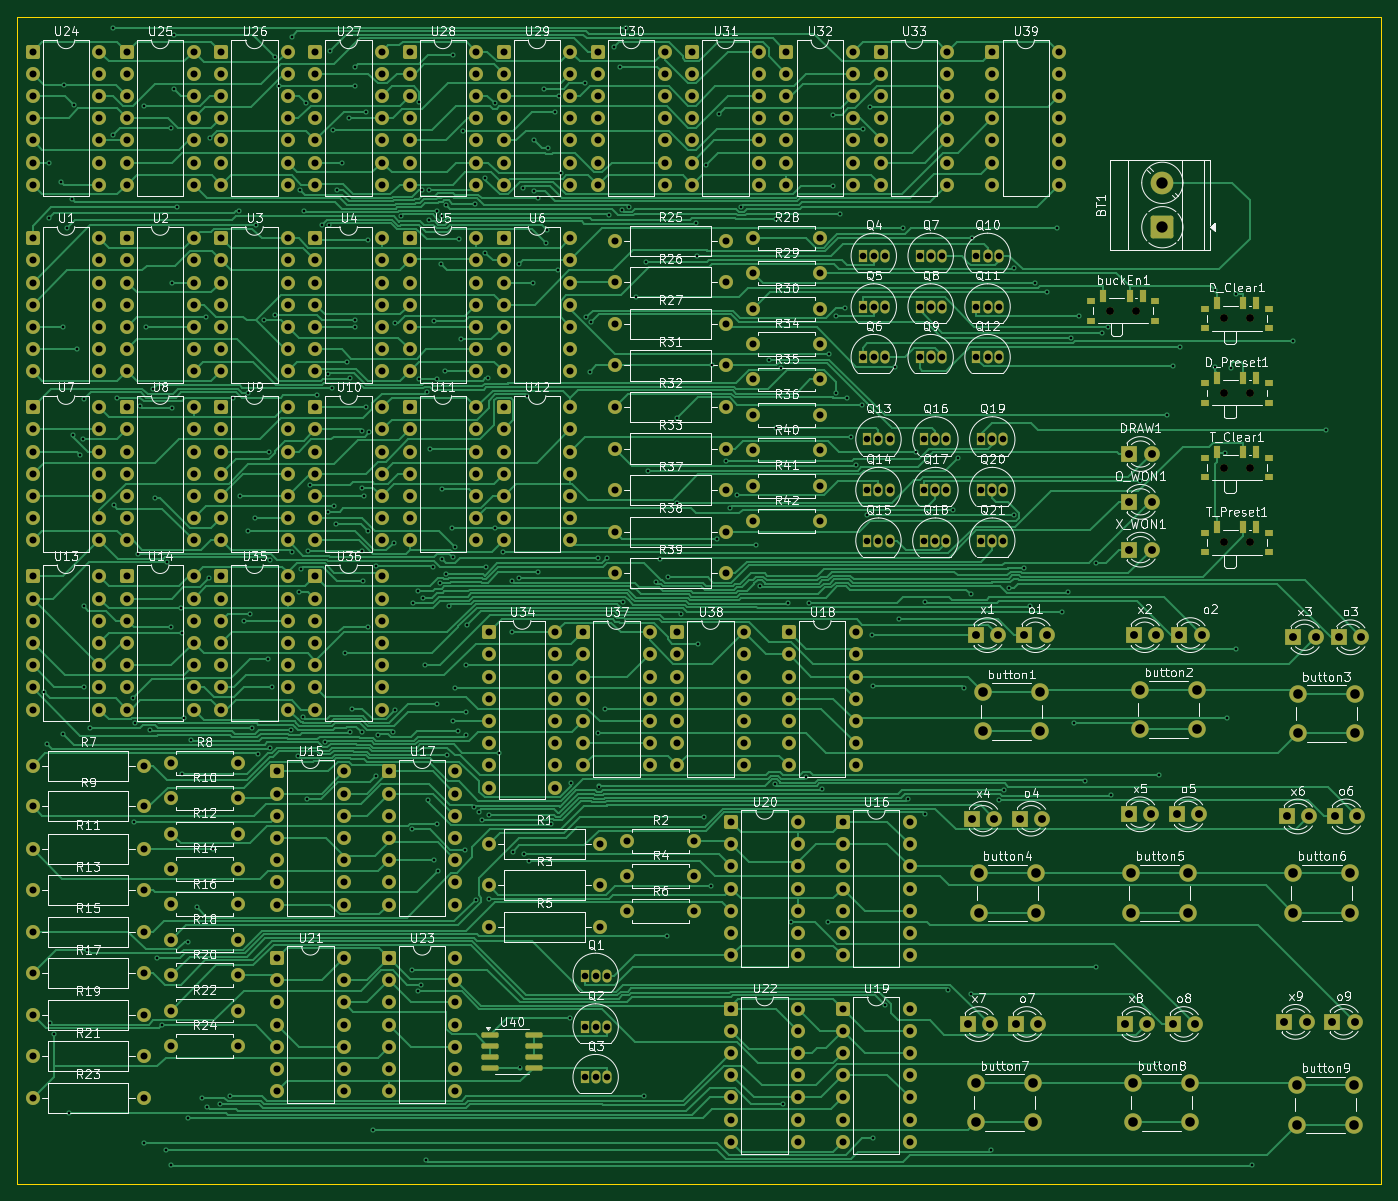
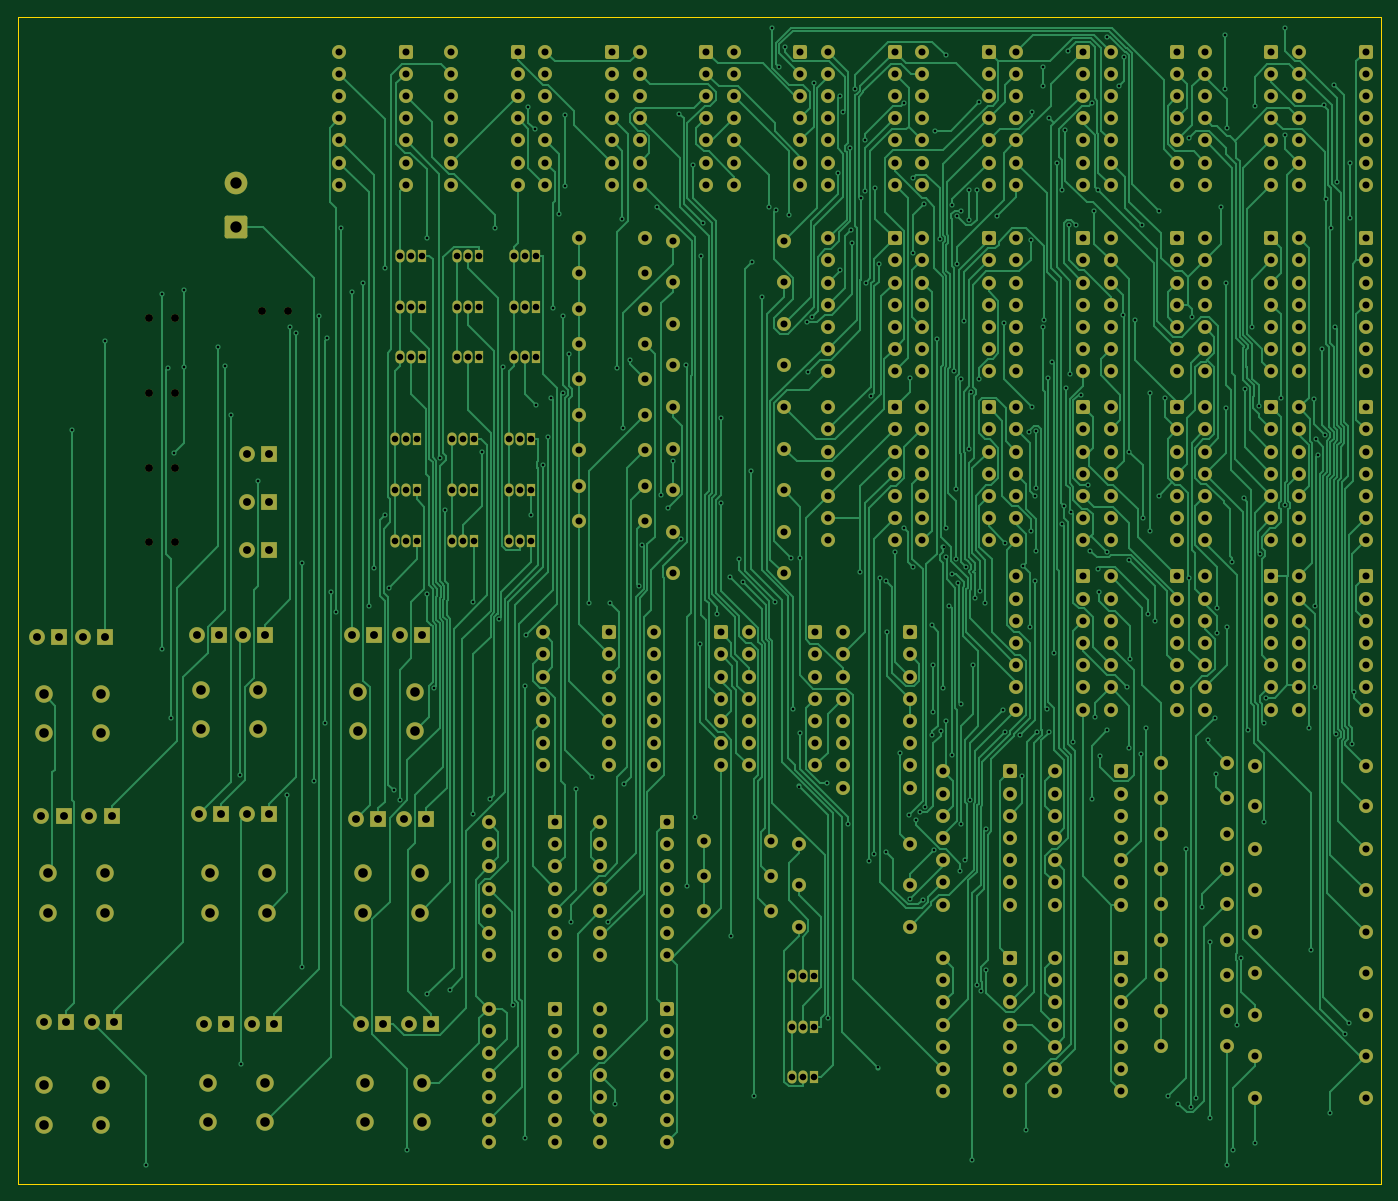
Circuit board: 11 layer files. Board 156.0 x 133.5 mm.
- bottom_copper: DSD_Project-B_Cu.gbr (164164 bytes)
- bottom_mask: DSD_Project-B_Mask.gbr (25911 bytes)
- paste: DSD_Project-B_Paste.gbr (469 bytes)
- bottom_silk: DSD_Project-B_Silkscreen.gbr (470 bytes)
- outline: DSD_Project-Edge_Cuts.gbr (631 bytes)
- top_copper: DSD_Project-F_Cu.gbr (188844 bytes)
- top_mask: DSD_Project-F_Mask.gbr (27315 bytes)
- paste: DSD_Project-F_Paste.gbr (2526 bytes)
- top_silk: DSD_Project-F_Silkscreen.gbr (297124 bytes)
- drill: DSD_Project-NPTH.drl (494 bytes)
- drill: DSD_Project-PTH.drl (18741 bytes)

=== bottom_copper: DSD_Project-B_Cu.gbr (164164 bytes, source omitted) ===
=== bottom_mask: DSD_Project-B_Mask.gbr (25911 bytes, source omitted) ===
=== paste: DSD_Project-B_Paste.gbr ===
%TF.GenerationSoftware,KiCad,Pcbnew,9.0.0*%
%TF.CreationDate,2025-04-01T09:44:26+05:30*%
%TF.ProjectId,DSD_Project,4453445f-5072-46f6-9a65-63742e6b6963,rev?*%
%TF.SameCoordinates,Original*%
%TF.FileFunction,Paste,Bot*%
%TF.FilePolarity,Positive*%
%FSLAX46Y46*%
G04 Gerber Fmt 4.6, Leading zero omitted, Abs format (unit mm)*
G04 Created by KiCad (PCBNEW 9.0.0) date 2025-04-01 09:44:26*
%MOMM*%
%LPD*%
G01*
G04 APERTURE LIST*
G04 APERTURE END LIST*
M02*

=== bottom_silk: DSD_Project-B_Silkscreen.gbr ===
%TF.GenerationSoftware,KiCad,Pcbnew,9.0.0*%
%TF.CreationDate,2025-04-01T09:44:26+05:30*%
%TF.ProjectId,DSD_Project,4453445f-5072-46f6-9a65-63742e6b6963,rev?*%
%TF.SameCoordinates,Original*%
%TF.FileFunction,Legend,Bot*%
%TF.FilePolarity,Positive*%
%FSLAX46Y46*%
G04 Gerber Fmt 4.6, Leading zero omitted, Abs format (unit mm)*
G04 Created by KiCad (PCBNEW 9.0.0) date 2025-04-01 09:44:26*
%MOMM*%
%LPD*%
G01*
G04 APERTURE LIST*
G04 APERTURE END LIST*
M02*

=== outline: DSD_Project-Edge_Cuts.gbr ===
%TF.GenerationSoftware,KiCad,Pcbnew,9.0.0*%
%TF.CreationDate,2025-04-01T09:44:26+05:30*%
%TF.ProjectId,DSD_Project,4453445f-5072-46f6-9a65-63742e6b6963,rev?*%
%TF.SameCoordinates,Original*%
%TF.FileFunction,Profile,NP*%
%FSLAX46Y46*%
G04 Gerber Fmt 4.6, Leading zero omitted, Abs format (unit mm)*
G04 Created by KiCad (PCBNEW 9.0.0) date 2025-04-01 09:44:26*
%MOMM*%
%LPD*%
G01*
G04 APERTURE LIST*
%TA.AperFunction,Profile*%
%ADD10C,0.050000*%
%TD*%
G04 APERTURE END LIST*
D10*
X20000000Y-16500000D02*
X176000000Y-16500000D01*
X176000000Y-150000000D01*
X20000000Y-150000000D01*
X20000000Y-16500000D01*
M02*

=== top_copper: DSD_Project-F_Cu.gbr (188844 bytes, source omitted) ===
=== top_mask: DSD_Project-F_Mask.gbr (27315 bytes, source omitted) ===
=== paste: DSD_Project-F_Paste.gbr (2526 bytes, source withheld) ===
=== top_silk: DSD_Project-F_Silkscreen.gbr (297124 bytes, source omitted) ===
=== drill: DSD_Project-NPTH.drl ===
M48
; DRILL file {KiCad 9.0.0} date 2025-04-01T09:44:29+0530
; FORMAT={-:-/ absolute / metric / decimal}
; #@! TF.CreationDate,2025-04-01T09:44:29+05:30
; #@! TF.GenerationSoftware,Kicad,Pcbnew,9.0.0
; #@! TF.FileFunction,NonPlated,1,2,NPTH
FMAT,2
METRIC
; #@! TA.AperFunction,NonPlated,NPTH,ComponentDrill
T1C0.900
%
G90
G05
T1
X145.0Y-50.16
X148.0Y-50.16
X158.0Y-51.0
X158.0Y-59.55
X158.0Y-68.1
X158.0Y-76.65
X161.0Y-51.0
X161.0Y-59.55
X161.0Y-68.1
X161.0Y-76.65
M30

=== drill: DSD_Project-PTH.drl (18741 bytes, source omitted) ===
